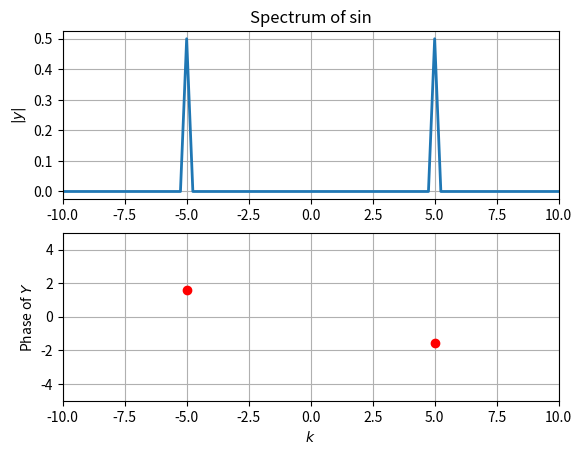
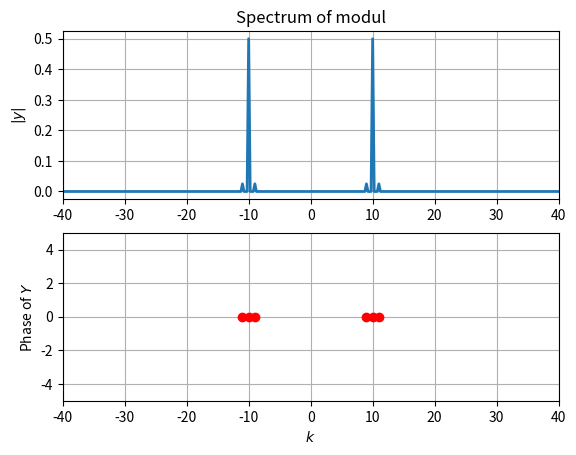
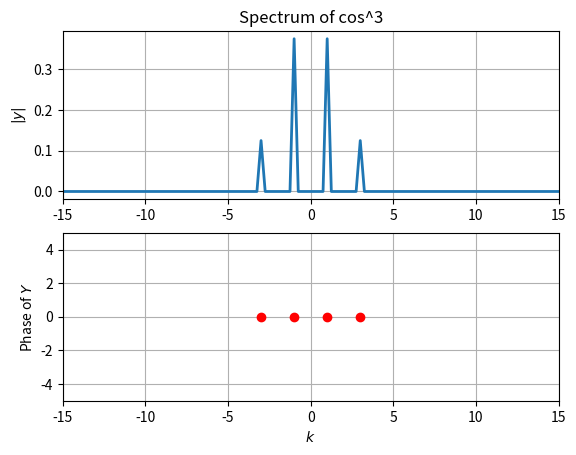
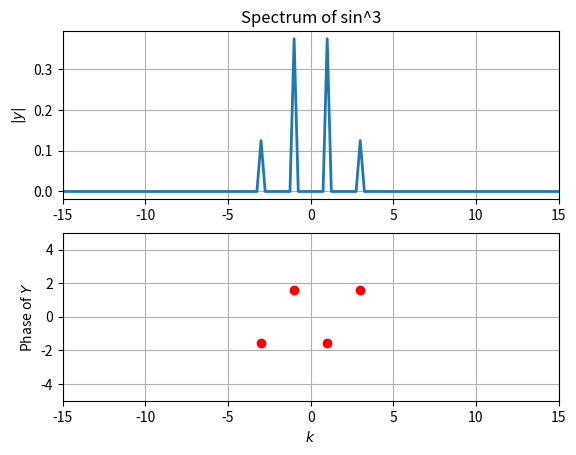
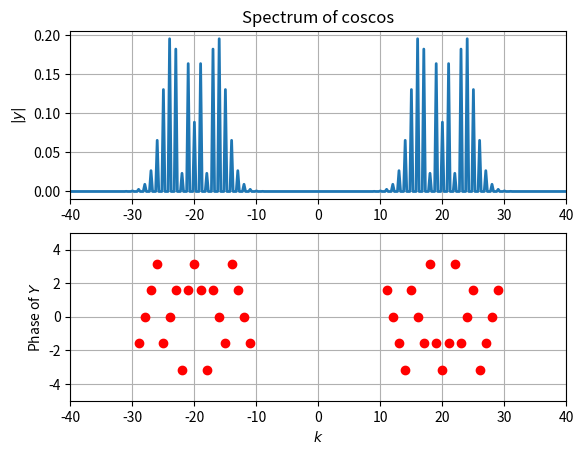
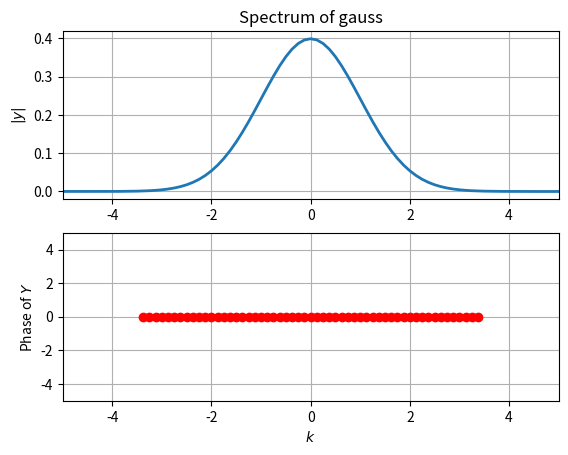

Python code for these plots, in order:
'''
PURPOSE : EE2703 - Assignment 8
AUTHOR  : Manvar Nisharg (EE19B094)
INPUT   : NULL
OUTPUT  : Spectrum of various functions
'''
import numpy as np
import scipy as sp
import matplotlib.pyplot as plt
from pylab import *
from numpy.fft import fftshift, fft, ifft, ifftshift

#Plotting function
def customplot(func,x,y,xlim):
    plt.figure()

    plt.subplot(2,1,1)
    plt.plot(x,np.abs(y),lw=2)
    plt.xlim(-1*xlim,xlim)
    plt.ylabel(r"$|y|$")
    plt.title(f"Spectrum of %s"%func)
    plt.grid(True)

    plt.subplot(2,1,2)
    #plt.plot(x,np.angle(y),'go',lw=2)
    ii = np.where(np.abs(y)>1e-3)
    plt.plot(x[ii], np.angle(y[ii]),'ro',lw=2)
    plt.xlim(-1*xlim,xlim)
    plt.ylim(-5,5)
    plt.xlabel(r"$k$")
    plt.ylabel(r"Phase of $Y$")
    plt.grid(True)
    plt.show()

#Cos^3 function
cos3 = lambda x : np.cos(x)**3

#Sin^3 function
sin3 = lambda x : np.sin(x)**3

#Gaussian function
gauss = lambda x : np.exp(-x**2/2)

#cos(cos(x)) function 
coscos = lambda x : np.cos(20*x+5*np.cos(x))

#Sin(5x) function
sin5 = lambda x : np.sin(5*x)

#Modulated signal
modulated = lambda x : (1+0.1*np.cos(x))*np.cos(10*x)

#Dictionary of functions
func_dict = {'sin':sin5,
			'modul':modulated,
			'cos^3' : cos3,
			'sin^3' : sin3,
			'coscos' : coscos,
			'gauss' : gauss }

#Function to perform dft and plot spectrum
def perform_dft(func,N=512,steps = 513, r=4*np.pi, phase_limit=1e-3, xlim=40, w_lim=64):
	t = np.linspace(-r,r,steps)[:-1]	#Time range
	y = func_dict[func](t)				#Sampled function values
	Y = fftshift(fft(y))/N 				#Shifting freq
	w = np.linspace(-w_lim,w_lim,steps)[:-1]	#Frequency values to be plotted

	customplot(func,w,Y,xlim)
	


def perform_dft_gaussian(func,tolerance=1e-6,N=128):
	T = 8*np.pi
	Y_old = 0

	while 1:

		#Time resolution
		dt = T/N
		#Frequency resolution
		dw = 2*np.pi/T

		#Freq window size
		W = N*dw

		#Time samples
		t = np.linspace(-T/2,T/2,N+1)[:-1]
		#Freq samples
		w = np.linspace(-W/2,W/2,N+1)[:-1]

		y = gauss(t)

		Y_new = dt/(2*np.pi) * fftshift(fft(ifftshift(y)))

		error = sum(abs(Y_new[::2]) - Y_old)
		Y_old = Y_new

		if error < tolerance:
			customplot(func,w,Y_new,5)
			print("Error in Gaussian case is {}".format(error))
			return

		T*=2
		N*=2

#Calculate error between actual and inversed values of dft of series of random values
x=np.random.rand(100)
X=fft(x)
y=ifft(X)
c_[x,y]
maxError = max(np.abs(y-x))
print('Magnitude of maximum error between actual and computed values of the random sequence:', maxError)

#DFT of various functions
perform_dft('sin',xlim=10)
perform_dft('modul',xlim=40)
perform_dft('cos^3',xlim=15, steps= 129 , w_lim=16, N = 128)
perform_dft('sin^3',xlim=15)
perform_dft('coscos',xlim=40)
perform_dft_gaussian('gauss')